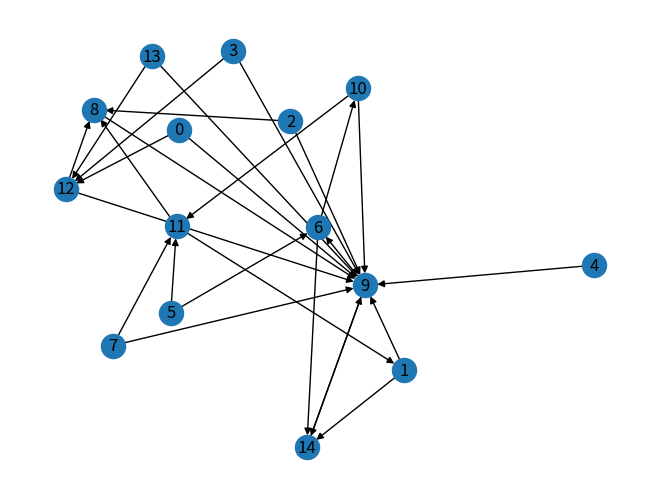

Recreate this plot in Python.
# %%
import matplotlib.pyplot as plt
from random import uniform, seed
import numpy as np
import pandas as pd
import time
import networkx as nx
import random
from collections import Counter


# %%
# adapted from hautahi to work with networkx and have different probabilities per node
def get_RRS(G, p_func):
    """
    Args:
      G:  Networkx Graph with activation probabilities associated with each edge
      p_func: A function that takes in the network and source node, and returns
        the network with activation probabilities associated with each edge.
        (can also modify the original graph edges if desired)
    Returns:
      A random reverse reachable set expressed as a list of nodes.
    """

    # Step 1. Select random source node
    source = random.choice(list(G.edges()))[0]

    # get activation probabilities
    df = nx.to_pandas_edgelist(p_func(G, source))

    # Step 2. Sample edges
    df = df.loc[np.random.uniform(0, 1, df.shape[0]) < df["p"]]

    # Step 3. Construct reverse reachable set of the random source node
    new_nodes, RRS0 = [source], [source]
    while new_nodes:
        # Limit to edges that flow into the source node
        temp = df.loc[df["target"].isin(new_nodes)]

        # Extract the nodes flowing into the source node
        temp = temp["source"].tolist()

        # Add new set of in-neighbors to the RRS
        RRS = list(set(RRS0 + temp))

        # Find what new nodes were added
        new_nodes = list(set(RRS) - set(RRS0))

        # Reset loop variables
        RRS0 = RRS[:]

    return RRS


# %%
# adapted from hautahi to work with networkx and have different probabilities per node
def ris(G, k, p_func, mc=1000):
    """
    Args:
      G:  Networkx graph
      k:  Size of seed set
      p_func: A function that takes in the network and source node, and returns
        the network with activation probabilities associated with each edge.
        (can also modify the original graph edges if desired)
      mc: Number of RRSs to generate
    Returns:
      A seed set of nodes as an approximate solution to the IM problem
    """

    # Step 1. Generate the collection of random RRSs
    start_time = time.time()
    R = [get_RRS(G, p_func) for _ in range(mc)]

    # Step 2. Choose nodes that appear most often (maximum coverage greedy algorithm)
    SEED, timelapse = [], []
    for _ in range(k):
        # Find node that occurs most often in R and add to seed set
        flat_list = [item for sublist in R for item in sublist]
        seed = Counter(flat_list).most_common()[0][0]
        SEED.append(seed)

        # Remove RRSs containing last chosen seed
        R = [rrs for rrs in R if seed not in rrs]

        # Record Time
        timelapse.append(time.time() - start_time)

    return (sorted(SEED), timelapse)


# %% some example p_funcs:


def IC_uniform(p):
    def func(G):
        for e in list(G.edges):
            G.edges[e]["p"] = p
        return G

    return lambda G, s: func(G)


def IC_random(rand_func=None):
    def func(G, s):
        for e in list(G.edges):
            G.edges[e]["p"] = np.random.rand() if rand_func is None else rand_func()
        return G

    return lambda G, s: func(G, s)


def TSSCM(beta):
    def func(G, s):
        ## get degrees
        degrees = G.in_degree()

        ## get nodes within radius of 3 from s
        G = nx.ego_graph(G.copy(), s, 3)

        ## remove edges that point back to s
        for u, v in list(G.edges()):
            if v == s:
                G.remove_edge(u, v)

        ## get distances
        distances = nx.shortest_path_length(G, source=s)

        activated = set()
        visited = set()
        depth = 1

        ## iterate through target nodes
        for v in list(distances)[1:]:
            ## new cascade depth: mark all previously visited as activated
            if distances[v] > depth:
                depth += 1
                activated = activated | visited

            ## iterate through nodes which have an edge point to v
            for u in G.predecessors(v):
                m = len(activated & set(G.neighbors(u)))
                p = 1 - (1 - beta) ** (1 + (m / (degrees[u] + 1)))
                G.edges[(u, v)]["p"] = p / distances[v]
            visited.add(v)
        return G

    return lambda G, s: func(G, s)


# %%
# create an example directed network
G = nx.random_k_out_graph(15, 2, 1, False, 0)

# no multigraphs
G = nx.DiGraph(G)

seeds, times = ris(G, 3, TSSCM(0.5), 1000)
print(seeds)
print(times)

# draw
pos = nx.spring_layout(G, seed=0, scale=100)
nx.draw(G, pos, with_labels=True)
plt.show()
